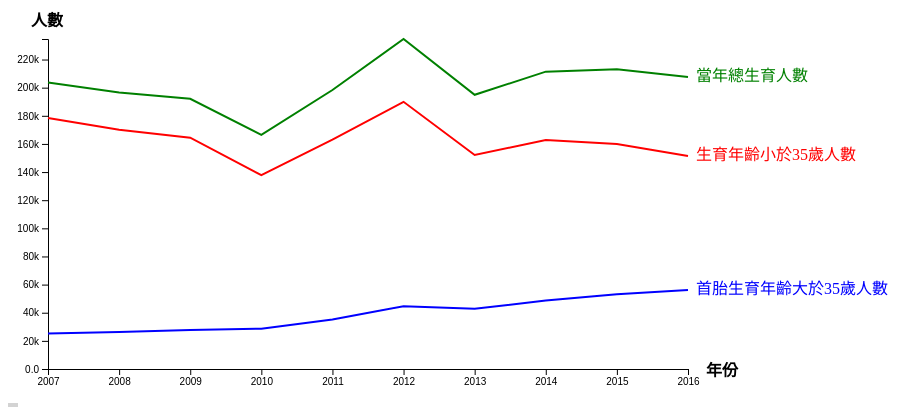
D3 v4 page, settled after 480 driven frames (8 s of simulated time); the page loaded 1 data file(s).


  
// Define margins, dimensions, and some line colors
const margin = {top: 40, right: 120, bottom: 30, left: 40};
const width = 800 - margin.left - margin.right;
const height = 400 - margin.top - margin.bottom;

// Define the scales and tell D3 how to draw the line
const x = d3.scaleLinear().domain([2007, 2016]).range([0, width]);     
const y = d3.scaleLinear().domain([0, 234599]).range([height, 0]);
const line = d3.line().x(d => x(d.year)).y(d => y(d.population));

const chart = d3.select('svg').append('g')
  .attr('transform', 'translate(' + margin.left + ',' + margin.top + ')');
  
const tooltip = d3.select('#tooltip');
const tooltipLine = chart.append('line');
  
// Add the axes and a title
const xAxis = d3.axisBottom(x).tickFormat(d3.format('.4'));
const yAxis = d3.axisLeft(y).tickFormat(d3.format('.2s'));
chart.append('g').call(yAxis); 
chart.append('g').attr('transform', 'translate(0,' + height + ')').call(xAxis);
    
//x軸名
 chart.append("text")
      .text("年份")
      .attr("x", 690)
      .attr("y", 310)
      .attr("dy", "1.71em")
      .style("text-anchor", "end")
      .attr("fill", "black")
      .style("font-weight", "bold");
                    
//y軸名
  chart.append("text")
       .attr("x", 15)
       .attr("y", -40)
       .attr("dy", "1.71em")
       .style("text-anchor", "end")
       .attr("fill", "black")
       .style("font-weight", "bold")
       .text("人數");
  
// Load the data and draw a chart
let temp, tipBox;
d3.json('input.json', d => {
  temp = d;

  chart.selectAll()
    .data(temp).enter()
    .append('path')
    .attr('fill', 'none')
    .attr('stroke', d => d.color)
    .attr('stroke-width', 2)
    .datum(d => d.history)
    .attr('d', line);
  
  chart.selectAll()
    .data(temp).enter()
    .append('text')
    .html(d => d.name)
    .attr('fill', d => d.color)
    .attr('alignment-baseline', 'middle')
    .attr('x', width)
    .attr('dx', '.5em')
    .attr('y', d => y(d.currentPopulation)); 
  
  tipBox = chart.append('rect')
    .attr('width', width)
    .attr('height', height)
    .attr('opacity', 0)
    .on('mousemove', drawTooltip)
    .on('mouseout', removeTooltip);
})

function removeTooltip() {
  if (tooltip) tooltip.style('display', 'none');
  if (tooltipLine) tooltipLine.attr('stroke', 'none');
}

function drawTooltip() {
  const year = Math.floor((x.invert(d3.mouse(tipBox.node())[0])));
  
  temp.sort((a, b) => {
    return b.history.find(h => h.year == year).population - a.history.find(h => h.year == year).population;
  })     
    
  tooltipLine.attr('stroke', 'black')
    .attr('x1', x(year))
    .attr('x2', x(year))
    .attr('y1', 0)
    .attr('y2', height);
  
  tooltip.html(year)
    .style('display', 'block')
    .style('left', d3.event.pageX + 20)
    .style('top', d3.event.pageY - 20)
    .selectAll()
    .data(temp).enter()
    .append('div')
    .style('color', d => d.color)
    .html(d => d.name + ': ' + d.history.find(h => h.year == year).population);
}


### data: input.json
[
 {
  "name": "當年總生育人數",
  "show": true,
  "color": "green",
  "currentPopulation": 207600,
  "history": [
   {
    "year": 2007,
    "population": 203711
   },
   {
    "year": 2008,
    "population": 196486
   },
   {
    "year": 2009,
    "population": 192133
   },
   {
    "year": 2010,
    "population": 166473
   },
   {
    "year": 2011,
    "population": 198348
   },
   {
    "year": 2012,
    "population": 234599
   },
   {
    "year": 2013,
    "population": 194939
   },
   {
    "year": 2014,
    "population": 211399
   },
   "... 2 more items"
  ]
 },
 {
  "name": "首胎生育年齡大於35歲人數",
  "show": true,
  "color": "blue",
  "currentPopulation": 56207,
  "history": [
   {
    "year": 2007,
    "population": 25260
   },
   {
    "year": 2008,
    "population": 26389
   },
   {
    "year": 2009,
    "population": 27683
   },
   {
    "year": 2010,
    "population": 28689
   },
   {
    "year": 2011,
    "population": 35213
   },
   {
    "year": 2012,
    "population": 44653
   },
   {
    "year": 2013,
    "population": 42787
   },
   {
    "year": 2014,
    "population": 48689
   },
   "... 2 more items"
  ]
 },
 {
  "name": "生育年齡小於35歲人數",
  "show": true,
  "color": "red",
  "currentPopulation": 151393,
  "history": [
   {
    "year": 2007,
    "population": 178451
   },
   {
    "year": 2008,
    "population": 170097
   },
   {
    "year": 2009,
    "population": 164450
   },
   {
    "year": 2010,
    "population": 137784
   },
   {
    "year": 2011,
    "population": 163135
   },
   {
    "year": 2012,
    "population": 189946
   },
   {
    "year": 2013,
    "population": 152152
   },
   {
    "year": 2014,
    "population": 162710
   },
   "... 2 more items"
  ]
 }
]